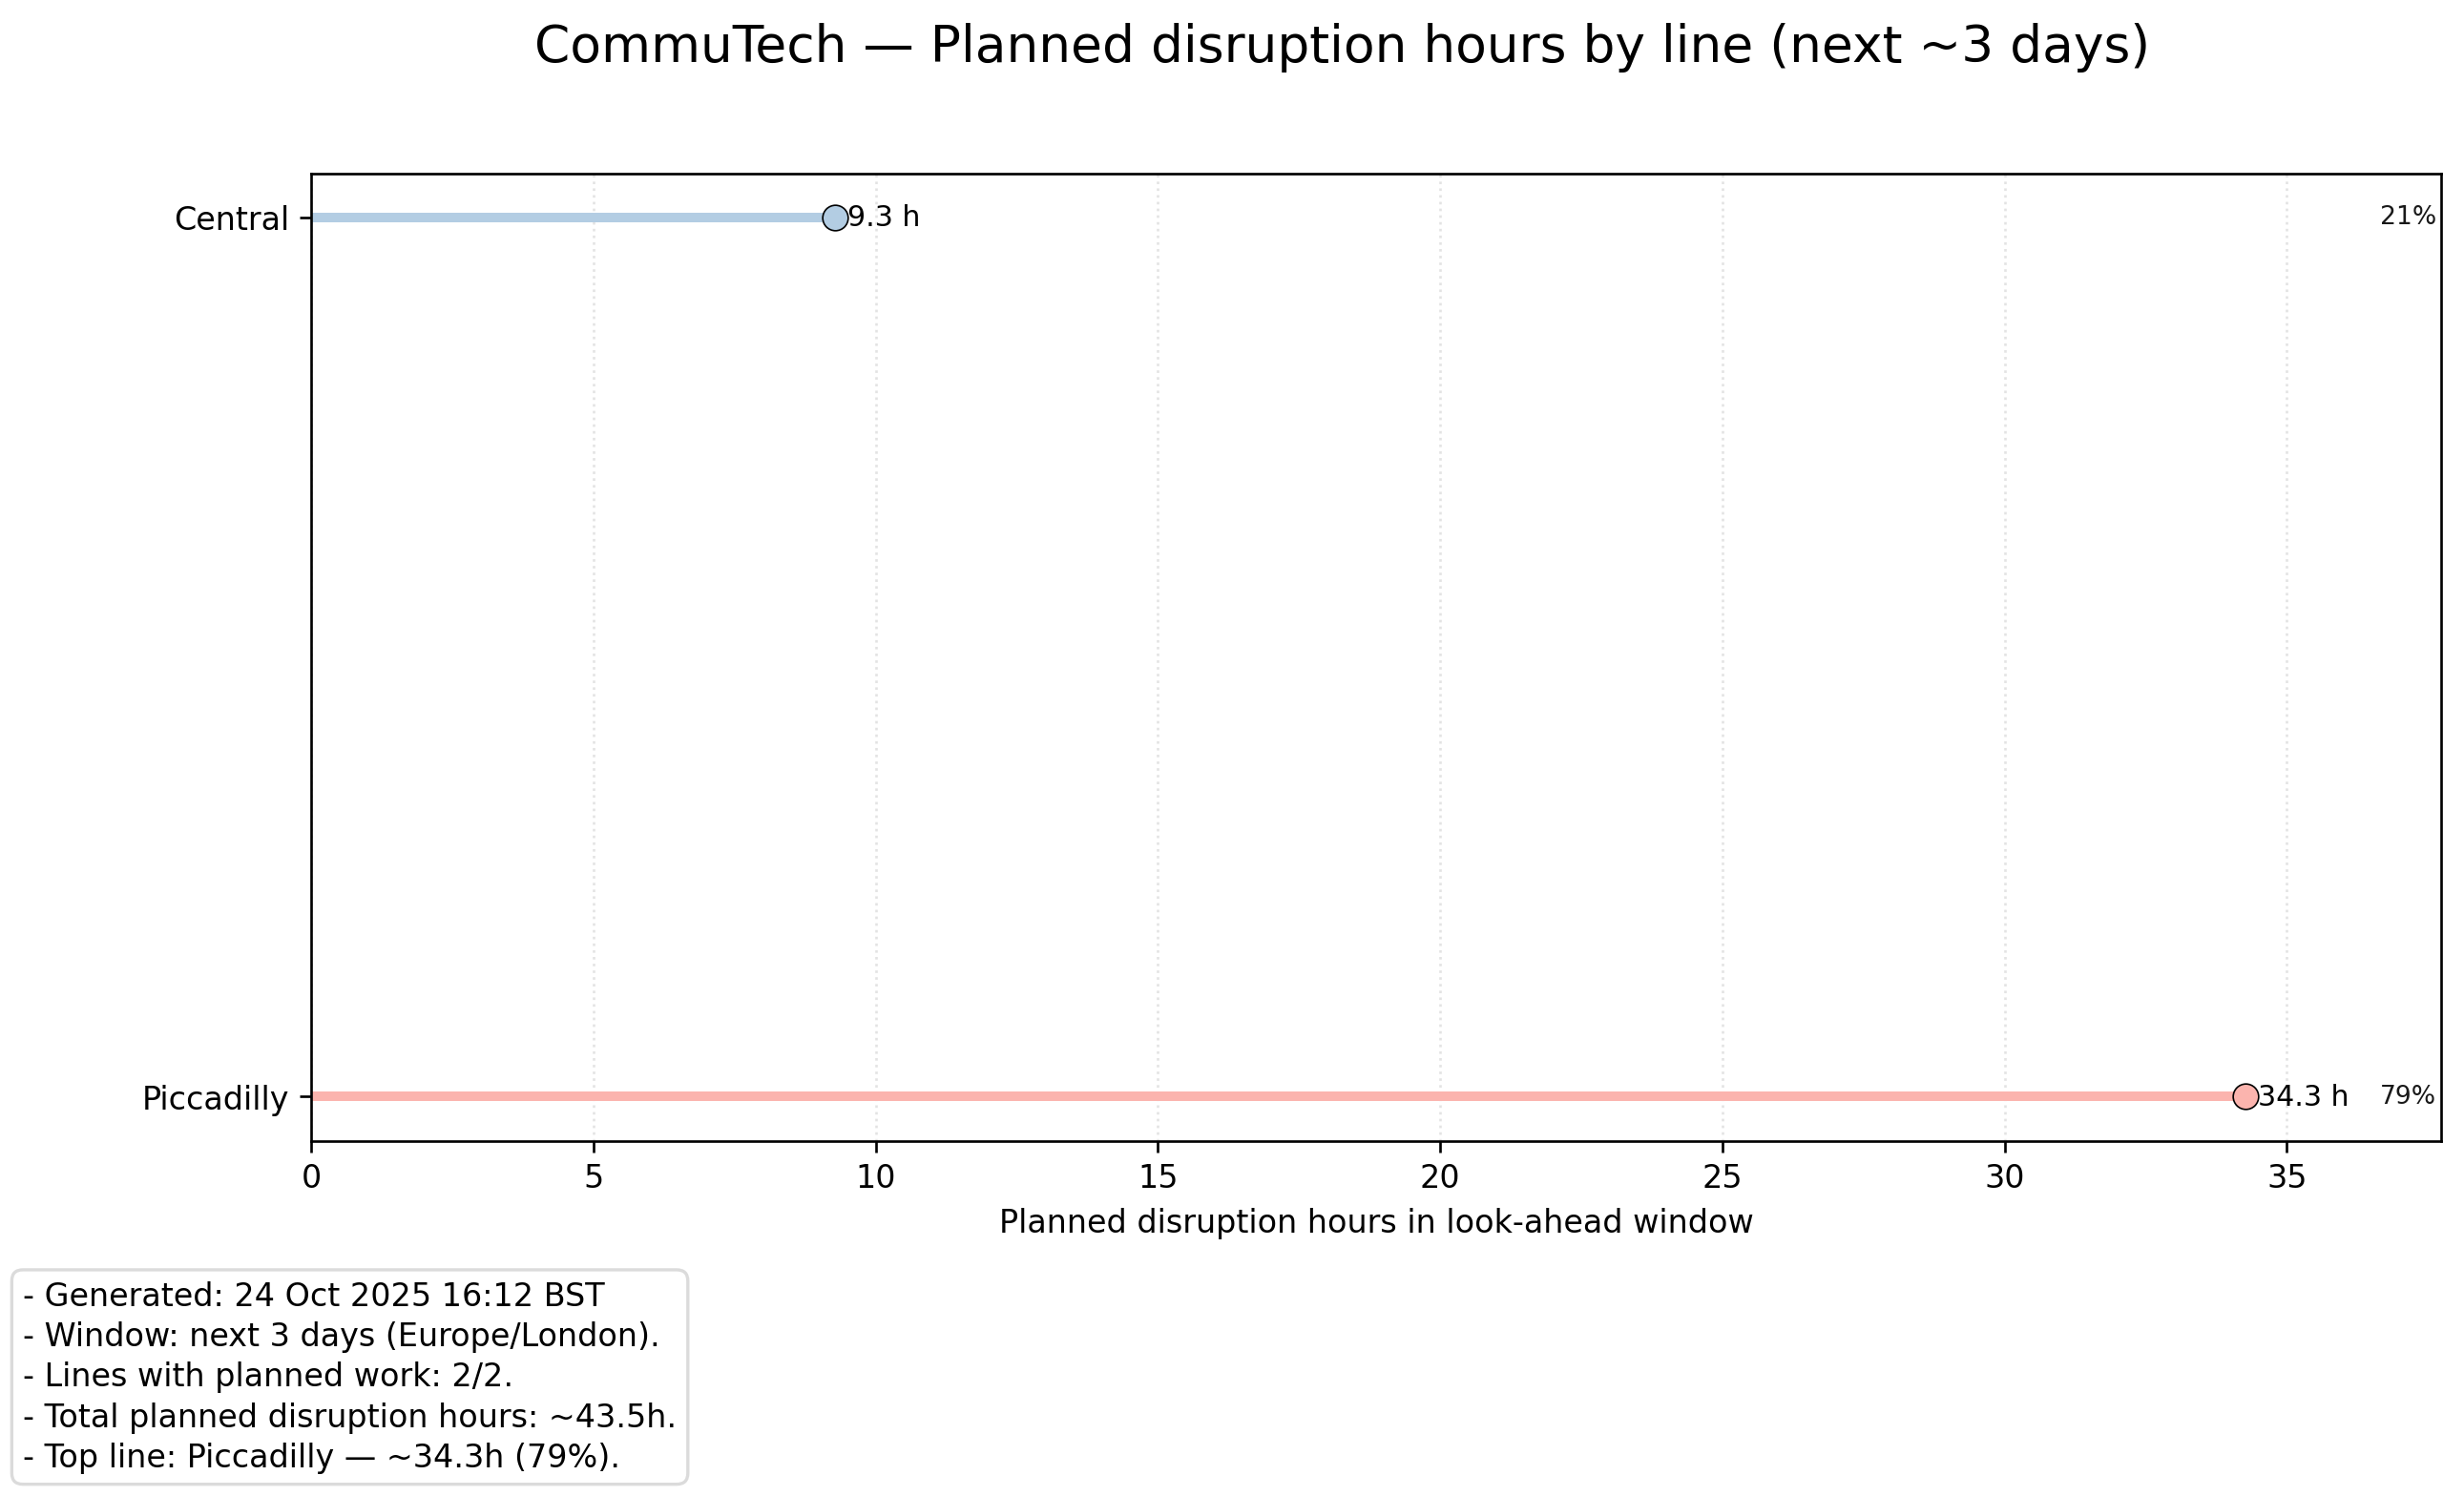

The file beside this chart, header and first rows:
line, hours
Piccadilly, 34.27
Central, 9.27
